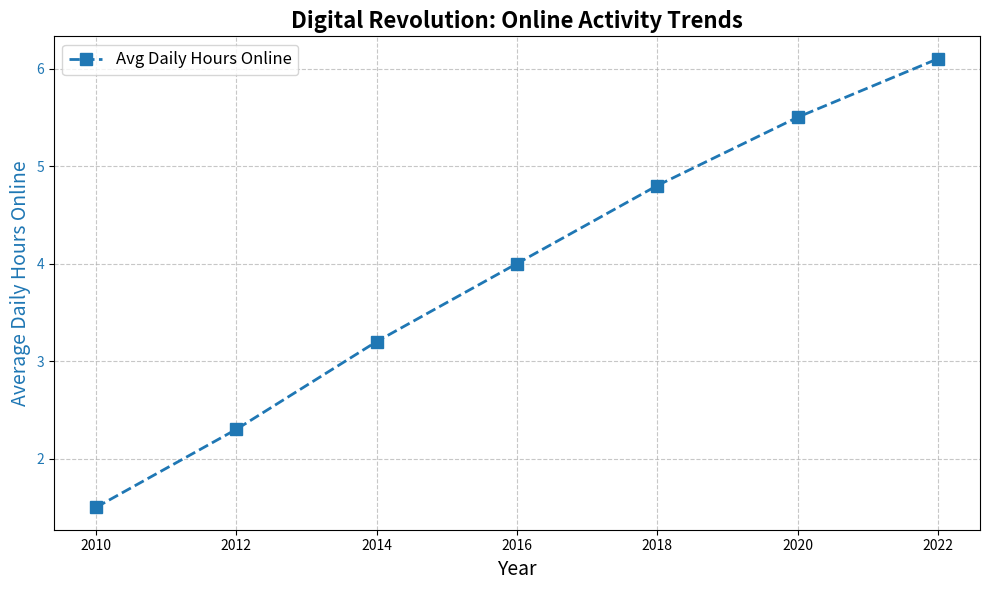

Reproduce this figure in Python.
import matplotlib.pyplot as plt
import numpy as np

# Data representing average daily hours spent online
years = np.array([2010, 2012, 2014, 2016, 2018, 2020, 2022])
avg_daily_hours_online = np.array([1.5, 2.3, 3.2, 4.0, 4.8, 5.5, 6.1])

# Create a figure and add a subplot
fig, ax = plt.subplots(figsize=(10, 6))

# Single plot for average daily hours online
color = 'tab:blue'
ax.set_xlabel('Year', fontsize=14)
ax.set_ylabel('Average Daily Hours Online', fontsize=14, color=color)
ax.plot(years, avg_daily_hours_online, color=color, marker='s', markersize=8, 
        linestyle='--', linewidth=2, label='Avg Daily Hours Online')
ax.tick_params(axis='y', labelcolor=color)

# Title and grid
plt.title('Digital Revolution: Online Activity Trends', fontsize=16, fontweight='bold')
ax.grid(True, linestyle='--', alpha=0.7)

# Add Legend
ax.legend(loc='upper left', fontsize=12, frameon=True)

# Automatically adjust the layout to avoid overlap
plt.tight_layout()

# Show the plot
plt.show()
